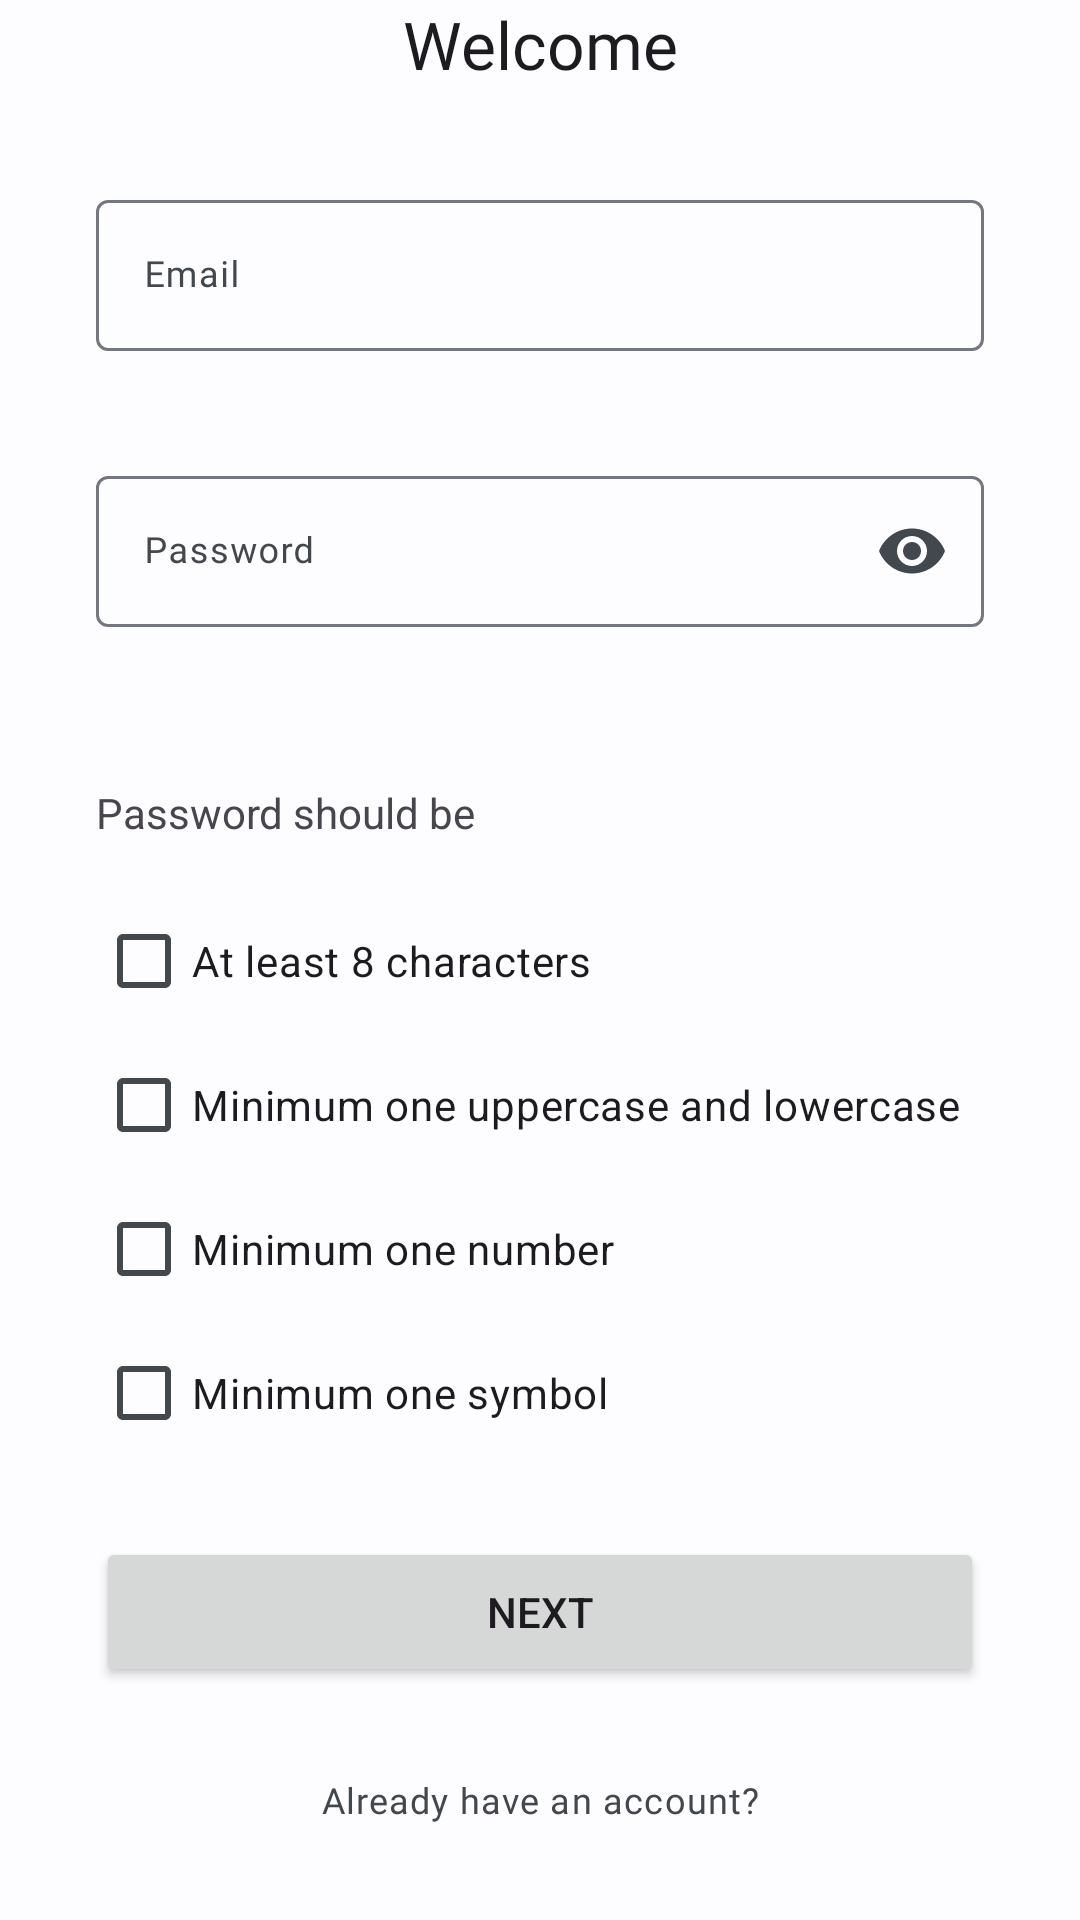

Write the Android layout XML for this screen, with the resource values it uses.
<!-- AndroidManifest.xml: application theme AppTheme -->
<!-- res/layout/fragment_register_email.xml -->
<?xml version="1.0" encoding="utf-8"?>
<androidx.constraintlayout.widget.ConstraintLayout xmlns:android="http://schemas.android.com/apk/res/android"
    xmlns:app="http://schemas.android.com/apk/res-auto"
    xmlns:tools="http://schemas.android.com/tools"
    android:layout_width="match_parent"
    android:layout_height="match_parent"
    tools:context=".ui.register.fragments.RegisterEmailFragment">


    <Button
        android:id="@+id/btnRegEmailNext"
        android:layout_width="match_parent"
        android:layout_height="50dp"


        android:layout_marginStart="32dp"
        android:layout_marginTop="24dp"
        android:layout_marginEnd="32dp"
        android:text="@string/btn_next"
        app:layout_constraintEnd_toEndOf="parent"
        app:layout_constraintStart_toStartOf="parent"
        app:layout_constraintTop_toBottomOf="@+id/checkBox4" />

    <com.google.android.material.textfield.TextInputLayout
        android:id="@+id/inLayoutRegEmail"
        android:layout_width="match_parent"
        android:layout_height="wrap_content"
        android:layout_marginStart="32dp"
        android:layout_marginTop="32dp"
        android:layout_marginEnd="32dp"
        android:hint="Email"
        app:errorEnabled="true"
        app:layout_constraintEnd_toEndOf="parent"
        app:layout_constraintStart_toStartOf="parent"
        app:layout_constraintTop_toBottomOf="@+id/textView5">


        <com.google.android.material.textfield.TextInputEditText
            android:id="@+id/etEmailRegister"
            style="@style/regTextInput"
            android:layout_width="match_parent"
            android:layout_height="match_parent"
            android:inputType="textEmailAddress" />
    </com.google.android.material.textfield.TextInputLayout>

    <TextView
        android:id="@+id/textView5"
        android:layout_width="wrap_content"
        android:layout_height="wrap_content"
        android:fontFamily="@font/montserrat_bold"
        android:text="Welcome"
        android:textAppearance="@style/TextAppearance.Material3.TitleLarge"
        app:layout_constraintEnd_toEndOf="parent"
        app:layout_constraintStart_toStartOf="parent"
        app:layout_constraintTop_toTopOf="parent" />

    <com.google.android.material.textfield.TextInputLayout
        android:id="@+id/inLayoutRegPassword"
        android:layout_width="match_parent"
        android:layout_height="wrap_content"
        android:layout_marginStart="32dp"
        android:layout_marginTop="16dp"
        android:layout_marginEnd="32dp"
        android:hint="Password"
        app:errorEnabled="true"
        app:endIconMode="password_toggle"

        app:layout_constraintEnd_toEndOf="parent"
        app:layout_constraintStart_toStartOf="parent"
        app:layout_constraintTop_toBottomOf="@+id/inLayoutRegEmail">

        <com.google.android.material.textfield.TextInputEditText
            android:id="@+id/etPasswordRegister1"
            style="@style/regTextInput"
            android:layout_width="match_parent"
            android:layout_height="match_parent"
            android:inputType="textPassword" />

    </com.google.android.material.textfield.TextInputLayout>

    <CheckBox
        android:id="@+id/checkBox"
        android:layout_width="wrap_content"
        android:layout_height="wrap_content"
        android:layout_marginTop="16dp"
        android:checked="false"
        android:clickable="false"
        android:text="At least 8 characters"
        app:layout_constraintStart_toStartOf="@+id/textView32"
        app:layout_constraintTop_toBottomOf="@+id/textView32" />

    <CheckBox
        android:id="@+id/checkBox2"
        android:layout_width="wrap_content"
        android:layout_height="wrap_content"
        android:checked="false"
        android:clickable="false"
        android:text="Minimum one uppercase and lowercase"
        app:layout_constraintStart_toStartOf="@+id/checkBox"
        app:layout_constraintTop_toBottomOf="@+id/checkBox" />

    <CheckBox
        android:id="@+id/checkBox3"
        android:layout_width="wrap_content"
        android:layout_height="wrap_content"
        android:checked="false"
        android:clickable="false"
        android:text="Minimum one number"
        app:layout_constraintStart_toStartOf="@+id/checkBox2"
        app:layout_constraintTop_toBottomOf="@+id/checkBox2" />

    <CheckBox
        android:id="@+id/checkBox4"
        android:layout_width="wrap_content"
        android:layout_height="wrap_content"
        android:checked="false"
        android:clickable="false"
        android:text="Minimum one symbol"
        app:layout_constraintStart_toStartOf="@+id/checkBox3"
        app:layout_constraintTop_toBottomOf="@+id/checkBox3" />

    <TextView
        android:id="@+id/textView32"
        android:layout_width="wrap_content"
        android:layout_height="wrap_content"
        android:layout_marginTop="32dp"
        android:text="Password should be"
        app:layout_constraintStart_toStartOf="@+id/inLayoutRegPassword"
        app:layout_constraintTop_toBottomOf="@+id/inLayoutRegPassword" />

    <TextView
        android:id="@+id/textView33"
        style="@style/regTextInput"
        android:layout_width="wrap_content"
        android:layout_height="wrap_content"
        android:layout_marginBottom="32dp"
        android:text="Already have an account?"
        app:layout_constraintBottom_toBottomOf="parent"
        app:layout_constraintEnd_toEndOf="parent"
        android:textColor="?attr/colorOnSurfaceVariant"
        app:layout_constraintStart_toStartOf="parent" />


</androidx.constraintlayout.widget.ConstraintLayout>
<!-- resources referenced by this layout -->
<resources>
  <string name="btn_next">Next</string>
  <style name="regTextInput">
          <item name="android:fontFamily">@font/roboto</item>
          <item name="android:textAppearance">@style/TextAppearance.Material3.BodySmall</item>
      </style>
  <color name="md_theme_light_primary">#005FAE</color>
  <color name="md_theme_light_onPrimary">#FFFFFF</color>
  <color name="md_theme_light_primaryContainer">#D4E3FF</color>
  <color name="md_theme_light_onPrimaryContainer">#001C3A</color>
  <color name="md_theme_light_secondary">#545F71</color>
  <color name="md_theme_light_onSecondary">#FFFFFF</color>
  <color name="md_theme_light_secondaryContainer">#D8E3F8</color>
  <color name="md_theme_light_onSecondaryContainer">#111C2B</color>
  <color name="md_theme_light_tertiary">#6D5676</color>
  <color name="md_theme_light_onTertiary">#FFFFFF</color>
  <color name="md_theme_light_tertiaryContainer">#F7D8FF</color>
  <color name="md_theme_light_onTertiaryContainer">#271430</color>
  <color name="md_theme_light_error">#BA1A1A</color>
  <color name="md_theme_light_errorContainer">#FFDAD6</color>
  <color name="md_theme_light_onError">#FFFFFF</color>
  <color name="md_theme_light_onErrorContainer">#410002</color>
  <color name="md_theme_light_background">#FDFCFF</color>
  <color name="md_theme_light_onBackground">#1A1C1E</color>
  <color name="md_theme_light_surface">#FDFCFF</color>
  <color name="md_theme_light_onSurface">#1A1C1E</color>
  <color name="md_theme_light_surfaceVariant">#E0E2EC</color>
  <color name="md_theme_light_onSurfaceVariant">#43474E</color>
  <color name="md_theme_light_outline">#74777F</color>
  <color name="md_theme_light_inverseOnSurface">#F1F0F4</color>
  <color name="md_theme_light_inverseSurface">#2F3033</color>
  <color name="md_theme_light_inversePrimary">#A5C8FF</color>
</resources>
